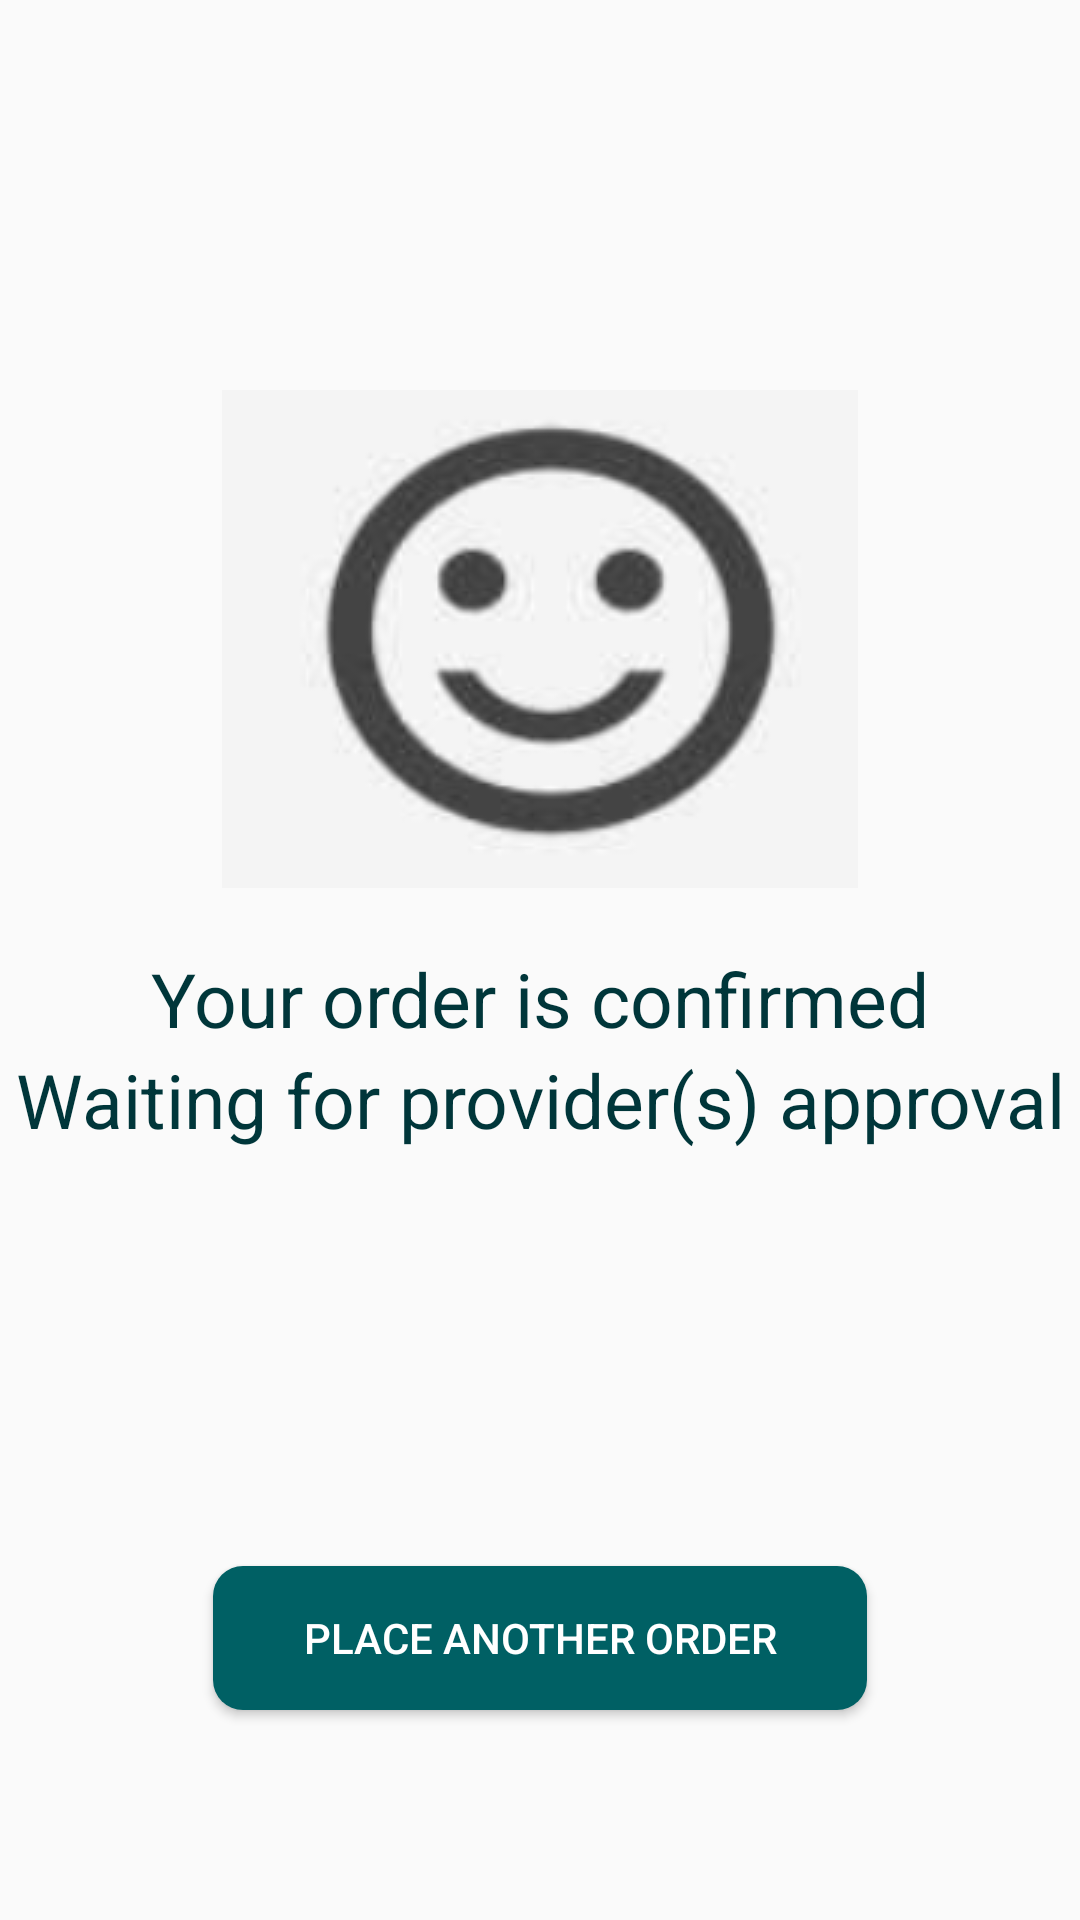

Produce the Android XML layout that renders to this screen, including the resource entries it uses.
<!-- AndroidManifest.xml: activity theme Theme.UsToYouTheme -->
<!-- res/layout/activity_confirmation.xml -->
<?xml version="1.0" encoding="utf-8"?>
<androidx.constraintlayout.widget.ConstraintLayout xmlns:android="http://schemas.android.com/apk/res/android"
    xmlns:tools="http://schemas.android.com/tools"
    android:layout_width="match_parent"
    android:layout_height="match_parent"
    xmlns:app="http://schemas.android.com/apk/res-auto"
    tools:context=".ConfirmationActivity">


    <androidx.appcompat.widget.AppCompatImageView
        android:id="@+id/happy"
        android:layout_width="wrap_content"
        android:layout_height="wrap_content"
        android:src="@drawable/happy"
        app:layout_constraintLeft_toLeftOf="parent"
        app:layout_constraintRight_toRightOf="parent"
        app:layout_constraintTop_toTopOf="parent"
        android:layout_marginTop="130dp"
        tools:ignore="MissingConstraints" />

    <TextView
        android:id="@+id/confirm"
        android:layout_width="wrap_content"
        android:layout_height="wrap_content"
        android:text="@string/your_order_is_confirmed"
        android:textColor="@color/primaryDarkColor"
        android:textSize="25sp"
        android:layout_marginTop="20dp"
        app:layout_constraintLeft_toLeftOf="parent"
        app:layout_constraintRight_toRightOf="parent"
        app:layout_constraintTop_toBottomOf="@+id/happy"
        tools:ignore="MissingConstraints" />
    <TextView
        android:layout_width="wrap_content"
        android:layout_height="wrap_content"
        android:text="@string/waiting_for_provider_s_approval"
        android:textColor="@color/primaryDarkColor"
        android:textSize="25sp"
        app:layout_constraintLeft_toLeftOf="parent"
        app:layout_constraintRight_toRightOf="parent"
        app:layout_constraintTop_toBottomOf="@+id/confirm"
        tools:ignore="MissingConstraints" />

    <Button
        android:id="@+id/confirmation_anotherOrder"
        android:layout_width="wrap_content"
        android:layout_height="wrap_content"
        android:layout_marginTop="80dp"
        android:background="@drawable/radius_primary_button"
        android:onClick="home"
        android:paddingStart="30dp"
        android:paddingEnd="30dp"
        android:layout_marginBottom="70dp"
        android:text="@string/place_another_order"
        android:textColor="@color/white"
        app:layout_constraintEnd_toEndOf="parent"
        app:layout_constraintStart_toStartOf="parent"
        app:layout_constraintBottom_toBottomOf="parent" />

</androidx.constraintlayout.widget.ConstraintLayout>
<!-- resources referenced by this layout -->
<resources>
  <color name="primaryDarkColor">#00363a</color>
  <color name="white">#FFFFFFFF</color>
  <!-- drawable happy: png bitmap (drawable, 18083 bytes) -->
  <!-- drawable radius_primary_button (drawable) -->
  <?xml version="1.0" encoding="utf-8"?>
  <selector xmlns:android="http://schemas.android.com/apk/res/android">
      <item>
          <shape android:shape="rectangle">
              <corners android:radius="10dp" />
              <solid android:color="@color/primaryColor" />
          </shape>
      </item>
  </selector>
  <string name="place_another_order">Place another order</string>
  <string name="waiting_for_provider_s_approval">Waiting for provider(s) approval</string>
  <string name="your_order_is_confirmed">Your order is confirmed</string>
  <style name="Theme.UsToYouTheme" parent="Theme.AppCompat.DayNight.DarkActionBar">
          
          <item name="colorPrimary">@color/primaryLightColor</item>
          <item name="colorPrimaryDark">@color/primaryDarkColor</item>
          <item name="colorAccent">@color/accentColor</item>
      </style>
  <color name="primaryColor">#006064</color>
  <color name="primaryLightColor">#428e92</color>
  <color name="accentColor">#ff7043</color>
</resources>
